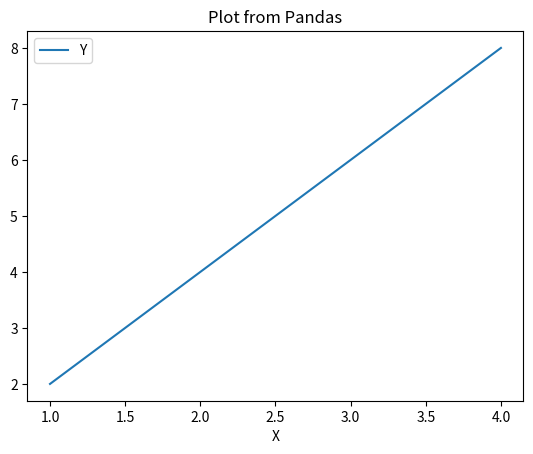

Recreate this plot in Python.
import matplotlib.pyplot as plt
import pandas as pd

# Create a DataFrame
data = {'X': [1, 2, 3, 4], 'Y': [2, 4, 6, 8]}
df = pd.DataFrame(data)

# Plot the DataFrame
df.plot(x='X', y='Y', kind='line')  # Other kinds: 'bar', 'scatter', etc.
plt.title("Plot from Pandas")
plt.show()
